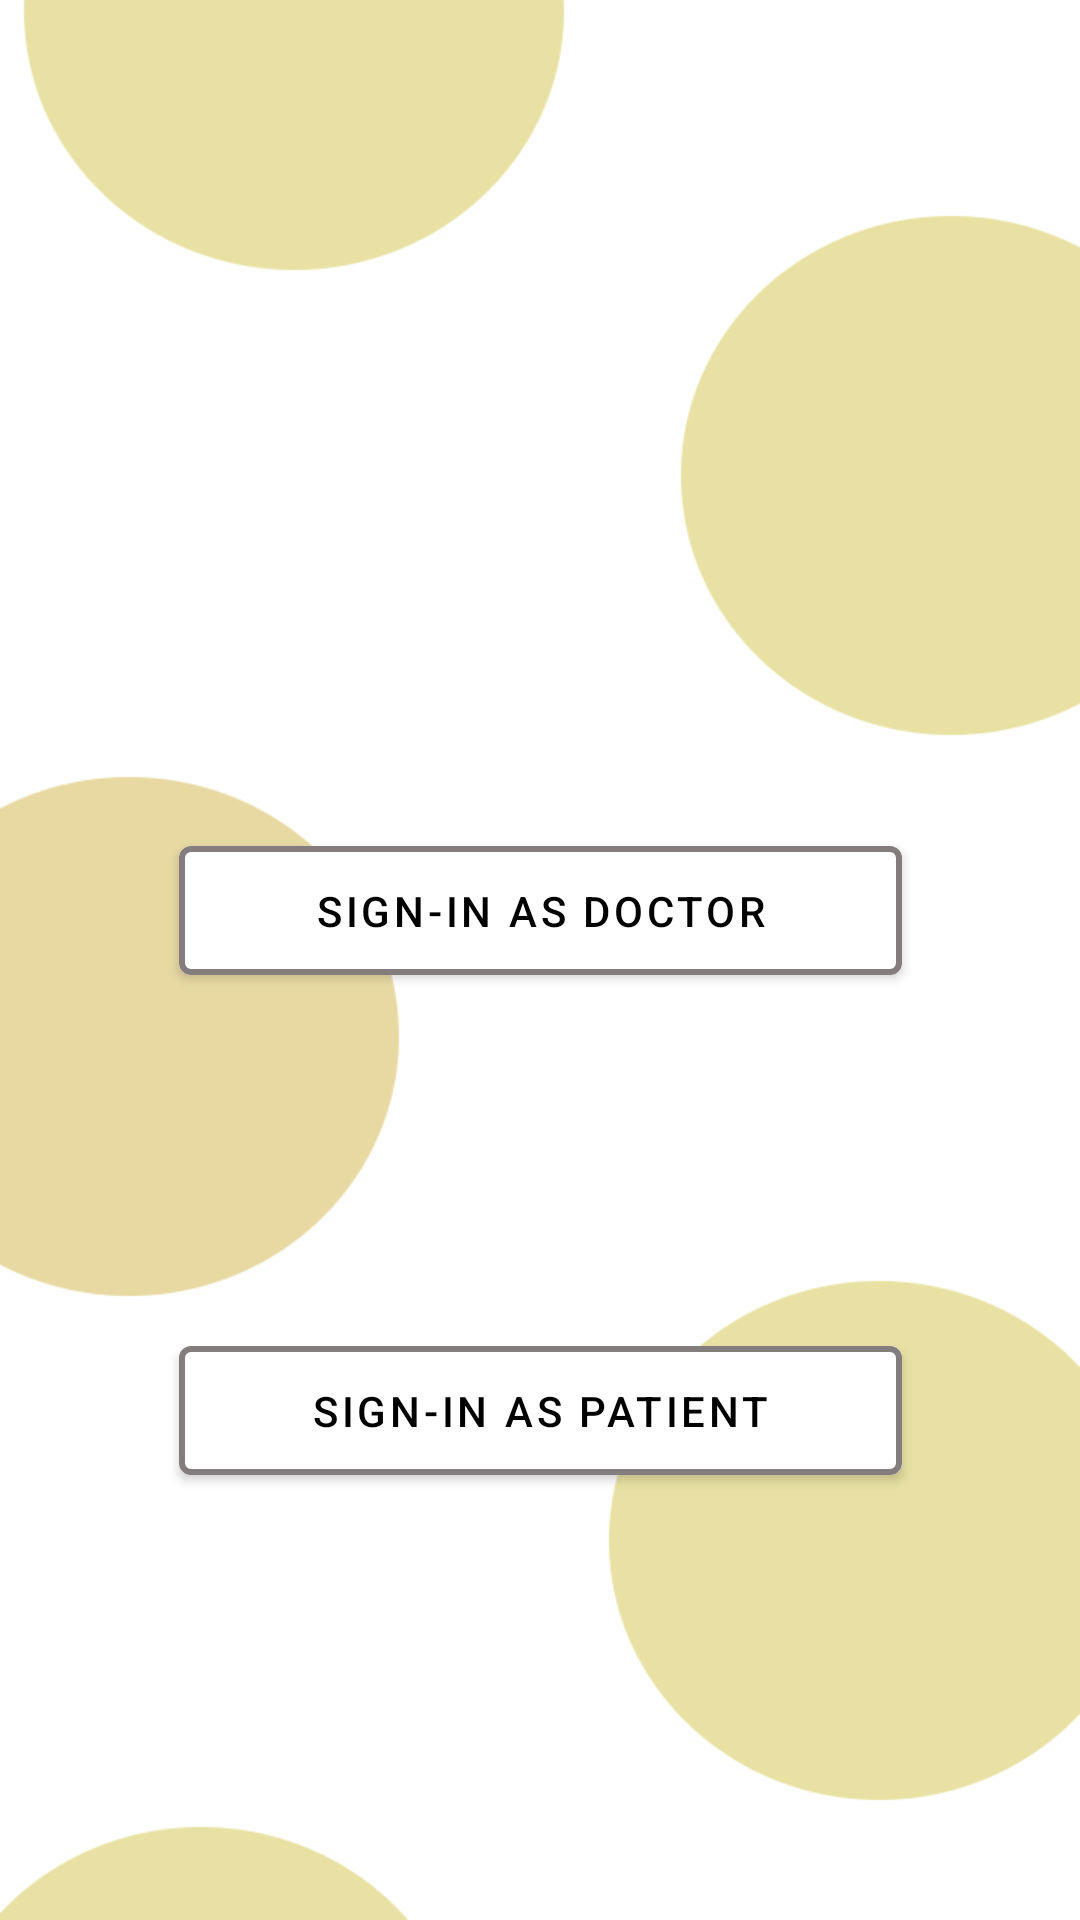

Produce the Android XML layout that renders to this screen, including the resource entries it uses.
<!-- AndroidManifest.xml: application theme Theme.HealthEase -->
<!-- res/layout/sign_in.xml -->
<?xml version="1.0" encoding="utf-8"?>
<androidx.constraintlayout.widget.ConstraintLayout xmlns:android="http://schemas.android.com/apk/res/android"
    xmlns:app="http://schemas.android.com/apk/res-auto"
    xmlns:tools="http://schemas.android.com/tools"
    android:layout_width="match_parent"
    android:layout_height="match_parent"
    android:background="@drawable/yellowballs">

    <ImageView
        android:id="@+id/imageView3"
        android:layout_width="63dp"
        android:layout_height="63dp"
        android:layout_marginTop="200dp"
        app:layout_constraintEnd_toEndOf="parent"
        app:layout_constraintStart_toStartOf="parent"
        app:layout_constraintTop_toTopOf="parent"
        app:srcCompat="@drawable/medicalteam" />

    <com.google.android.material.button.MaterialButton
        android:id="@+id/Doc_signin"
        android:layout_width="241dp"
        android:layout_height="55dp"
        android:layout_marginTop="276dp"
        android:backgroundTint="#FFFFFF"
        android:text="Sign-in as Doctor"
        android:textColor="#000000"
        app:layout_constraintEnd_toEndOf="parent"
        app:layout_constraintStart_toStartOf="parent"
        app:layout_constraintTop_toTopOf="parent"
        app:strokeColor="#837D7D"
        app:strokeWidth="2dp" />

    <ImageView
        android:id="@+id/imageView4"
        android:layout_width="62dp"
        android:layout_height="62dp"
        android:layout_marginTop="32dp"
        android:src="@drawable/patient"
        app:layout_constraintEnd_toEndOf="parent"
        app:layout_constraintHorizontal_bias="0.498"
        app:layout_constraintStart_toStartOf="parent"
        app:layout_constraintTop_toBottomOf="@+id/Doc_signin"
        tools:ignore="MissingConstraints" />

    <com.google.android.material.button.MaterialButton
        android:id="@+id/Patient_signin"
        android:layout_width="241dp"
        android:layout_height="55dp"
        android:layout_marginTop="16dp"
        android:backgroundTint="#FFFFFF"
        android:text="Sign-in as Patient"
        android:textColor="#000000"
        app:layout_constraintBottom_toBottomOf="parent"
        app:layout_constraintEnd_toEndOf="parent"
        app:layout_constraintStart_toStartOf="parent"
        app:layout_constraintTop_toBottomOf="@+id/imageView4"
        app:layout_constraintVertical_bias="0.012"
        app:strokeColor="#837D7D"
        app:strokeWidth="2dp"
        tools:ignore="MissingConstraints" />

</androidx.constraintlayout.widget.ConstraintLayout>
<!-- resources referenced by this layout -->
<resources>
  <!-- drawable yellowballs: png bitmap (drawable, 17392 bytes) -->
  <style name="Theme.HealthEase" parent="Theme.MaterialComponents.DayNight.NoActionBar">
          
          <item name="colorPrimary">@color/purple_500</item>
          <item name="colorPrimaryVariant">@color/purple_700</item>
          <item name="colorOnPrimary">@color/white</item>
          
          <item name="colorSecondary">@color/teal_200</item>
          <item name="colorSecondaryVariant">@color/teal_700</item>
          <item name="colorOnSecondary">@color/black</item>
          
          <item name="android:statusBarColor">?attr/colorPrimaryVariant</item>
          
      </style>
  <!-- not gathered from this repository: default colours our renderer supplied (Android Studio template values) -->
  <color name="purple_500">#FF6200EE</color>
  <color name="purple_700">#FF3700B3</color>
  <color name="teal_200">#FF03DAC5</color>
  <color name="teal_700">#FF018786</color>
  <color name="black">#FF000000</color>
  <color name="white">#FFFFFFFF</color>
</resources>
